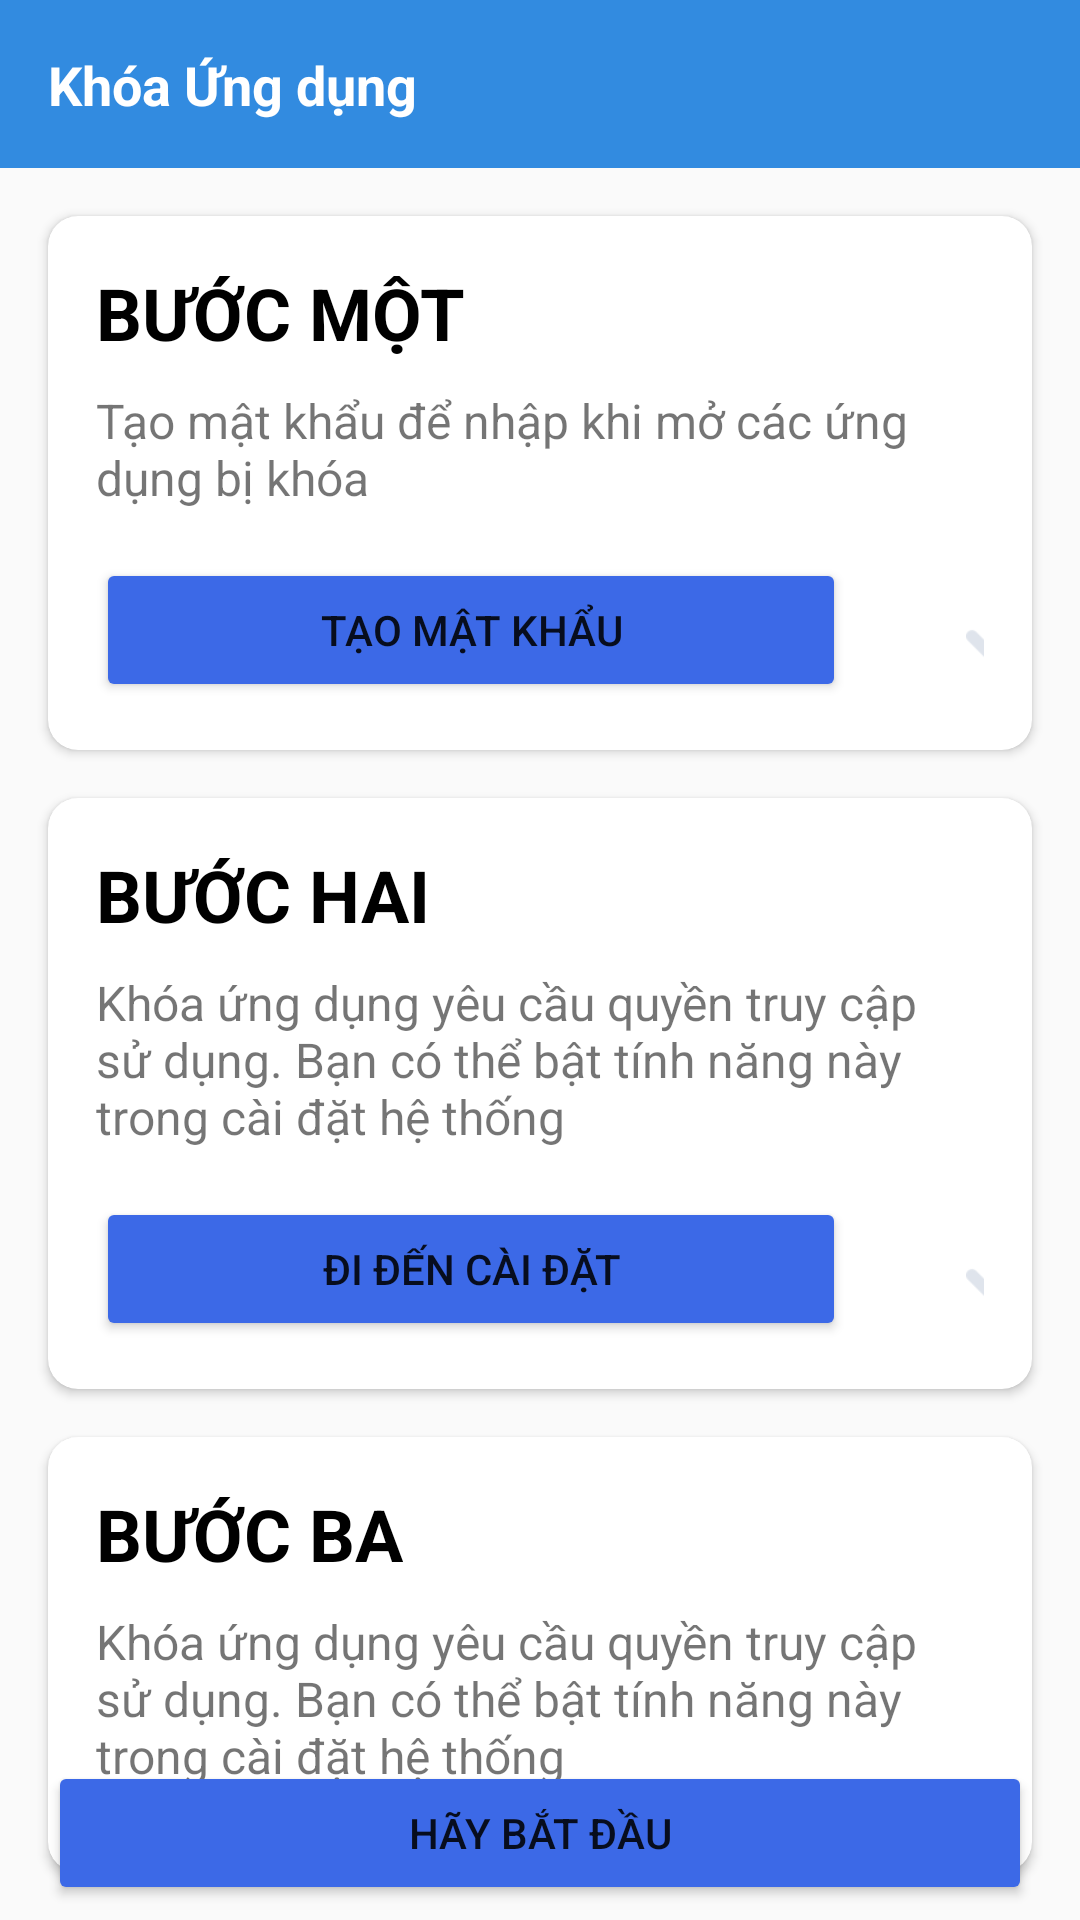

The Android layout XML behind this screen, and the referenced resources:
<!-- AndroidManifest.xml: application theme Theme.AppLock -->
<!-- res/layout/activity_first_acivity.xml -->
<?xml version="1.0" encoding="utf-8"?>
<RelativeLayout xmlns:android="http://schemas.android.com/apk/res/android"
    xmlns:tools="http://schemas.android.com/tools"
    android:layout_width="match_parent"
    android:layout_height="match_parent"
    xmlns:app="http://schemas.android.com/apk/res-auto">

    <LinearLayout
        android:id="@+id/ll_action_bar"
        android:layout_width="match_parent"
        android:layout_height="?attr/actionBarSize"
        android:background="@color/colorBlue">

        <androidx.appcompat.widget.Toolbar
            android:layout_width="match_parent"
            android:layout_height="match_parent">
            <TextView
                android:layout_width="wrap_content"
                android:layout_height="wrap_content"
                android:layout_margin="16dp"
                android:text="Khóa Ứng dụng"
                android:textColor="@color/white"
                android:textSize="18sp"
                android:textStyle="bold" />
        </androidx.appcompat.widget.Toolbar>
    </LinearLayout>
    <LinearLayout
        android:layout_width="match_parent"
        android:layout_height="wrap_content"
        android:layout_below="@id/ll_action_bar"
        android:orientation="vertical"
        >
        <androidx.cardview.widget.CardView
            android:layout_width="match_parent"
            android:layout_height="wrap_content"
            android:layout_marginTop="16dp"
            android:layout_marginStart="16dp"
            android:layout_marginEnd="16dp"
            app:cardCornerRadius="10dp">
            <LinearLayout
                android:layout_width="match_parent"
                android:layout_height="wrap_content"
                android:layout_margin="16dp"
                android:orientation="vertical">
                <TextView
                    android:layout_width="wrap_content"
                    android:layout_height="wrap_content"
                    android:text="Bước một"
                    android:textAllCaps="true"
                    android:textStyle="bold"
                    android:textSize="24sp"
                    android:textColor="@color/black"/>
                <TextView
                    android:layout_width="wrap_content"
                    android:layout_height="wrap_content"
                    android:text="Tạo mật khẩu để nhập khi mở các ứng dụng bị khóa"
                    android:layout_marginTop="9dp"
                    android:textSize="16sp"/>
                <LinearLayout
                    android:layout_width="match_parent"
                    android:layout_height="wrap_content"
                    android:orientation="horizontal"
                    android:layout_marginTop="16dp">
                    <Button
                        android:id="@+id/btn_createPass"
                        android:layout_width="250dp"
                        android:layout_height="wrap_content"
                        android:text="Tạo mật khẩu"
                        android:backgroundTint="@color/colorButton"/>
                    <ImageView
                        android:id="@+id/image_done_createPass"
                        android:layout_width="40dp"
                        android:layout_height="40dp"
                        android:src="@drawable/tick_done"
                        android:layout_gravity="center"
                        android:layout_marginStart="40dp"
                        app:tint="@color/colorGray"/>
                </LinearLayout>
            </LinearLayout>
        </androidx.cardview.widget.CardView>
        <androidx.cardview.widget.CardView
            android:layout_width="match_parent"
            android:layout_height="wrap_content"
            android:layout_margin="16dp"
            app:cardCornerRadius="10dp">
            <LinearLayout
                android:layout_width="match_parent"
                android:layout_height="wrap_content"
                android:layout_margin="16dp"
                android:orientation="vertical">
                <TextView
                    android:layout_width="wrap_content"
                    android:layout_height="wrap_content"
                    android:text="Bước hai"
                    android:textAllCaps="true"
                    android:textStyle="bold"
                    android:textSize="24sp"
                    android:textColor="@color/black"/>
                <TextView
                    android:layout_width="wrap_content"
                    android:layout_height="wrap_content"
                    android:text="Khóa ứng dụng yêu cầu quyền truy cập sử dụng. Bạn có thể bật tính năng này trong cài đặt hệ thống"
                    android:layout_marginTop="9dp"
                    android:textSize="16sp"/>
                <LinearLayout
                    android:layout_width="match_parent"
                    android:layout_height="wrap_content"
                    android:orientation="horizontal"
                    android:layout_marginTop="16dp">
                    <Button
                        android:id="@+id/btn_setting_permission"
                        android:layout_width="250dp"
                        android:layout_height="wrap_content"
                        android:text="Đi đến cài đặt"
                        android:backgroundTint="@color/colorButton"/>
                    <ImageView
                        android:id="@+id/image_setting_permission"
                        android:layout_width="40dp"
                        android:layout_height="40dp"
                        android:src="@drawable/tick_done"
                        android:layout_gravity="center"
                        android:layout_marginStart="40dp"
                        app:tint="@color/colorGray"/>
                </LinearLayout>
            </LinearLayout>
        </androidx.cardview.widget.CardView>
        <androidx.cardview.widget.CardView
            android:layout_width="match_parent"
            android:layout_height="wrap_content"
            android:layout_marginRight="16dp"
            android:layout_marginBottom="16dp"
            android:layout_marginLeft="16dp"
            app:cardCornerRadius="10dp">
            <LinearLayout
                android:layout_width="match_parent"
                android:layout_height="wrap_content"
                android:layout_margin="16dp"
                android:orientation="vertical">
                <TextView
                    android:layout_width="wrap_content"
                    android:layout_height="wrap_content"
                    android:text="Bước ba"
                    android:textAllCaps="true"
                    android:textStyle="bold"
                    android:textSize="24sp"
                    android:textColor="@color/black"/>
                <TextView
                    android:layout_width="wrap_content"
                    android:layout_height="wrap_content"
                    android:text="Khóa ứng dụng yêu cầu quyền truy cập sử dụng. Bạn có thể bật tính năng này trong cài đặt hệ thống"
                    android:layout_marginTop="9dp"
                    android:textSize="16sp"/>
                <LinearLayout
                    android:layout_width="match_parent"
                    android:layout_height="wrap_content"
                    android:orientation="horizontal"
                    android:layout_marginTop="16dp">
                    <Button
                        android:id="@+id/btn_orverlay_permission"
                        android:layout_width="250dp"
                        android:layout_height="wrap_content"
                        android:text="Đi đến cài đặt"
                        android:backgroundTint="@color/colorButton"/>
                    <ImageView
                        android:id="@+id/image_overlay_permission"
                        android:layout_width="40dp"
                        android:layout_height="40dp"
                        android:src="@drawable/tick_done"
                        android:layout_gravity="center"
                        android:layout_marginStart="40dp"
                        app:tint="@color/colorGray"/>
                </LinearLayout>
            </LinearLayout>
        </androidx.cardview.widget.CardView>
    </LinearLayout>

    <Button
        android:id="@+id/btn_start"
        android:layout_width="match_parent"
        android:layout_height="wrap_content"
        android:layout_alignParentBottom="true"
        android:layout_marginStart="16dp"
        android:layout_marginEnd="16dp"
        android:layout_marginBottom="5dp"
        android:backgroundTint="@color/colorButton"
        android:text="Hãy Bắt đầu" />
</RelativeLayout>
<!-- resources referenced by this layout -->
<resources>
  <color name="black">#FF000000</color>
  <color name="colorBlue">#328BE0</color>
  <color name="colorButton">#3C69E7</color>
  <color name="colorGray">#DFE4EC</color>
  <color name="white">#FFFFFFFF</color>
  <!-- drawable tick_done: png bitmap (drawable, 2221 bytes) -->
  <style name="Theme.AppLock" parent="Theme.AppCompat.DayNight.NoActionBar">
          
          <item name="colorPrimary">@color/purple_500</item>
          <item name="colorPrimaryVariant">@color/purple_700</item>
          <item name="colorOnPrimary">@color/white</item>
          
          <item name="colorSecondary">@color/teal_200</item>
          <item name="colorSecondaryVariant">@color/teal_700</item>
          <item name="colorOnSecondary">@color/black</item>
          
          <item name="android:statusBarColor" tools:targetApi="l">?attr/colorPrimaryVariant</item>
          
          <item name="android:windowFullscreen">true</item>
          <item name="windowNoTitle">true</item>
      </style>
  <color name="purple_500">#FF6200EE</color>
  <color name="purple_700">#FF3700B3</color>
  <color name="teal_200">#FF03DAC5</color>
  <color name="teal_700">#FF018786</color>
</resources>
